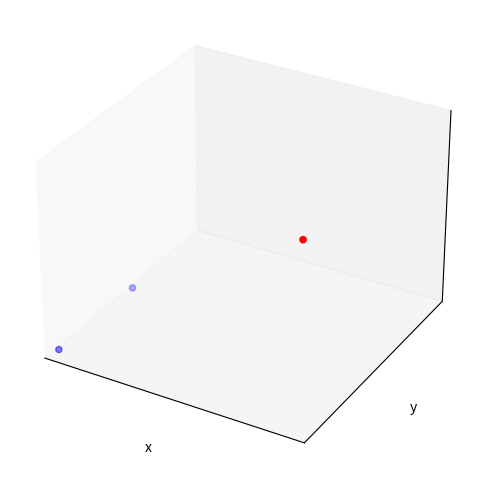

Here is the Python script that generated this plot:
import matplotlib.pyplot as plt
from mpl_toolkits.mplot3d import Axes3D
import numpy as np
from matplotlib.animation import FuncAnimation
from scipy import constants as si

Nbodies = 1


class Particle(object):
    number_of_particles = 0
    particle_color = []
    CubeSize = 3.0

    def __init__(self, pos, vel, accl, radius=0.85e-15):
        self.pos = pos
        self.vel = vel
        self.accl = accl
        self.radius = radius
        Particle.number_of_particles += 1

    def _r(self, P2):
        r = np.linalg.norm(self.pos - P2.pos)
        if r == 0:
            return 1e-3
        return r

    def r_hat(self, P2):
        return (self.pos - P2.pos) / self._r(P2)

    def force_columbs(self, P2):
        k = 1 / (4 * si.pi * si.epsilon_0)
        return self.charge * P2.charge * k * self.r_hat(P2) / (self._r(P2)) ** 2

    def force_magneto(self, P2):
        k = si.mu_0 / (4 * si.pi)
        B = k*np.cross(P2.vel, P2.r_hat(self)) / (P2._r(self)) ** 2
        return self.charge * np.cross(self.vel, B)

    def force(self, P2):
        return self.force_columbs(P2) + self.force_magneto(P2)

    def boundary_cross_check_and_update(self):  # checks to see if the x ,y z, positions are in the box of dimensionals maxsize
        if (self.pos[0] < 0 or self.pos[0] > Particle.CubeSize):
            self.pos[0] = Particle.CubeSize - (self.pos[0] % Particle.CubeSize)
            self.vel[0] = -self.vel[0]

        if (self.pos[1] < 0 or self.pos[1] > Particle.CubeSize):
            self.pos[1] = Particle.CubeSize - (self.pos[1] % Particle.CubeSize)
            self.vel[1] = -self.vel[1]

        if (self.pos[2] < 0 or self.pos[2] > Particle.CubeSize):
            self.pos[2] = Particle.CubeSize - (self.pos[2] % Particle.CubeSize)
            self.vel[2] = -self.vel[2]
    def update_accl(self,force):
        self.accl = force / self.mass

    def update_pos(self, dt):
        self.pos = self.pos + self.vel * dt + 1 / 2 * self.accl * dt ** 2
        self.vel = self.vel + self.accl * dt
        self.boundary_cross_check_and_update()
        if self.vel[0] > si.c or self.vel[1] > si.c or self.vel[2] > si.c:
            print("EINSTEIN WAS WRONG")
            self.vel = self.vel/1e9



class Electron(Particle):
    def __init__(self, pos, vel, accl):
        super(Electron, self).__init__(pos, vel, accl)
        self.type = "Electron"
        self.mass = 2e-26#si.m_e
        self.charge = -1 * si.e
        self.color = "Blue"
        self.__class__.particle_color.append(self.color)

class Proton(Particle): #more like a positron, the proton mass didnt really do anything fun
    def __init__(self, pos, vel, accl,):
        super(Proton, self).__init__(pos, vel, accl)
        self.type = "Proton"
        self.mass = 2e-26#si.m_e
        self.charge = si.e
        self.color = "Red"
        self.__class__.particle_color.append(self.color)






class Simulation():#AB
    def __init__(self, particles):
        self.particles = particles
        self.temp = particles

    def step(self, dt=.002):
        coords = None#AB
        sum_of_forces_final = []
        for p1 in self.particles:
            sum_of_forces = np.zeros_like(p1.pos)
            for p2 in self.particles:

                if p1 == p2:
                    continue
                sum_of_forces = np.add(sum_of_forces, p1.force(p2))
            p1.update_accl(sum_of_forces)

        for p1 in self.particles:
            p1.update_pos(dt)


            coords = np.vstack((coords, p1.pos)) if coords is not None else \
            p1.pos
        return coords


def main():
    particle_array=[]
    particle_array.append(Proton(np.array([Particle.CubeSize - 1e-1, 1e-1, Particle.CubeSize - 1e-1]), np.array([0, 2, 0]), np.array([0, 0, 0])))
    particle_array.append(Electron(np.array([1e-1, 1e-1, 1e-1 ]), np.array([2, 2, 2]), np.array([0, 0, 0])))
    particle_array.append(Electron(np.array([1e-1,  Particle.CubeSize/2, 1e-1]), np.array([2, 0, 0]), np.array([0, 0, 0])))
    #Proton(np.array([Particle.CubeSize / 4, Particle.CubeSize / 4, Particle.CubeSize / 4]), np.array([1, 0, 1]), np.array([0, 0, 0]))

    s = Simulation(particle_array)

    fig = plt.figure(figsize=(6, 6))
    ax = fig.add_subplot(111, projection='3d')
    ax.set_xticks([]), ax.set_yticks([]), ax.set_zticks([])
    plt.xlabel('x')
    plt.ylabel('y')

    ax.set_xlim3d(0, Particle.CubeSize)
    ax.set_ylim3d(0, Particle.CubeSize)
    ax.set_zlim3d(0, Particle.CubeSize)
    i = s.step()
    graph = ax.scatter(i[..., 0], i[..., 1], i[..., 2], '.', c=Particle.particle_color)

    def update(frame_number):
        i = s.step()
        graph._offsets3d = (i[..., 0], i[..., 1], i[..., 2])
        return graph,

    animation = FuncAnimation(fig, update, interval=1, blit=False)
    plt.show()


if __name__ == "__main__":
    main()